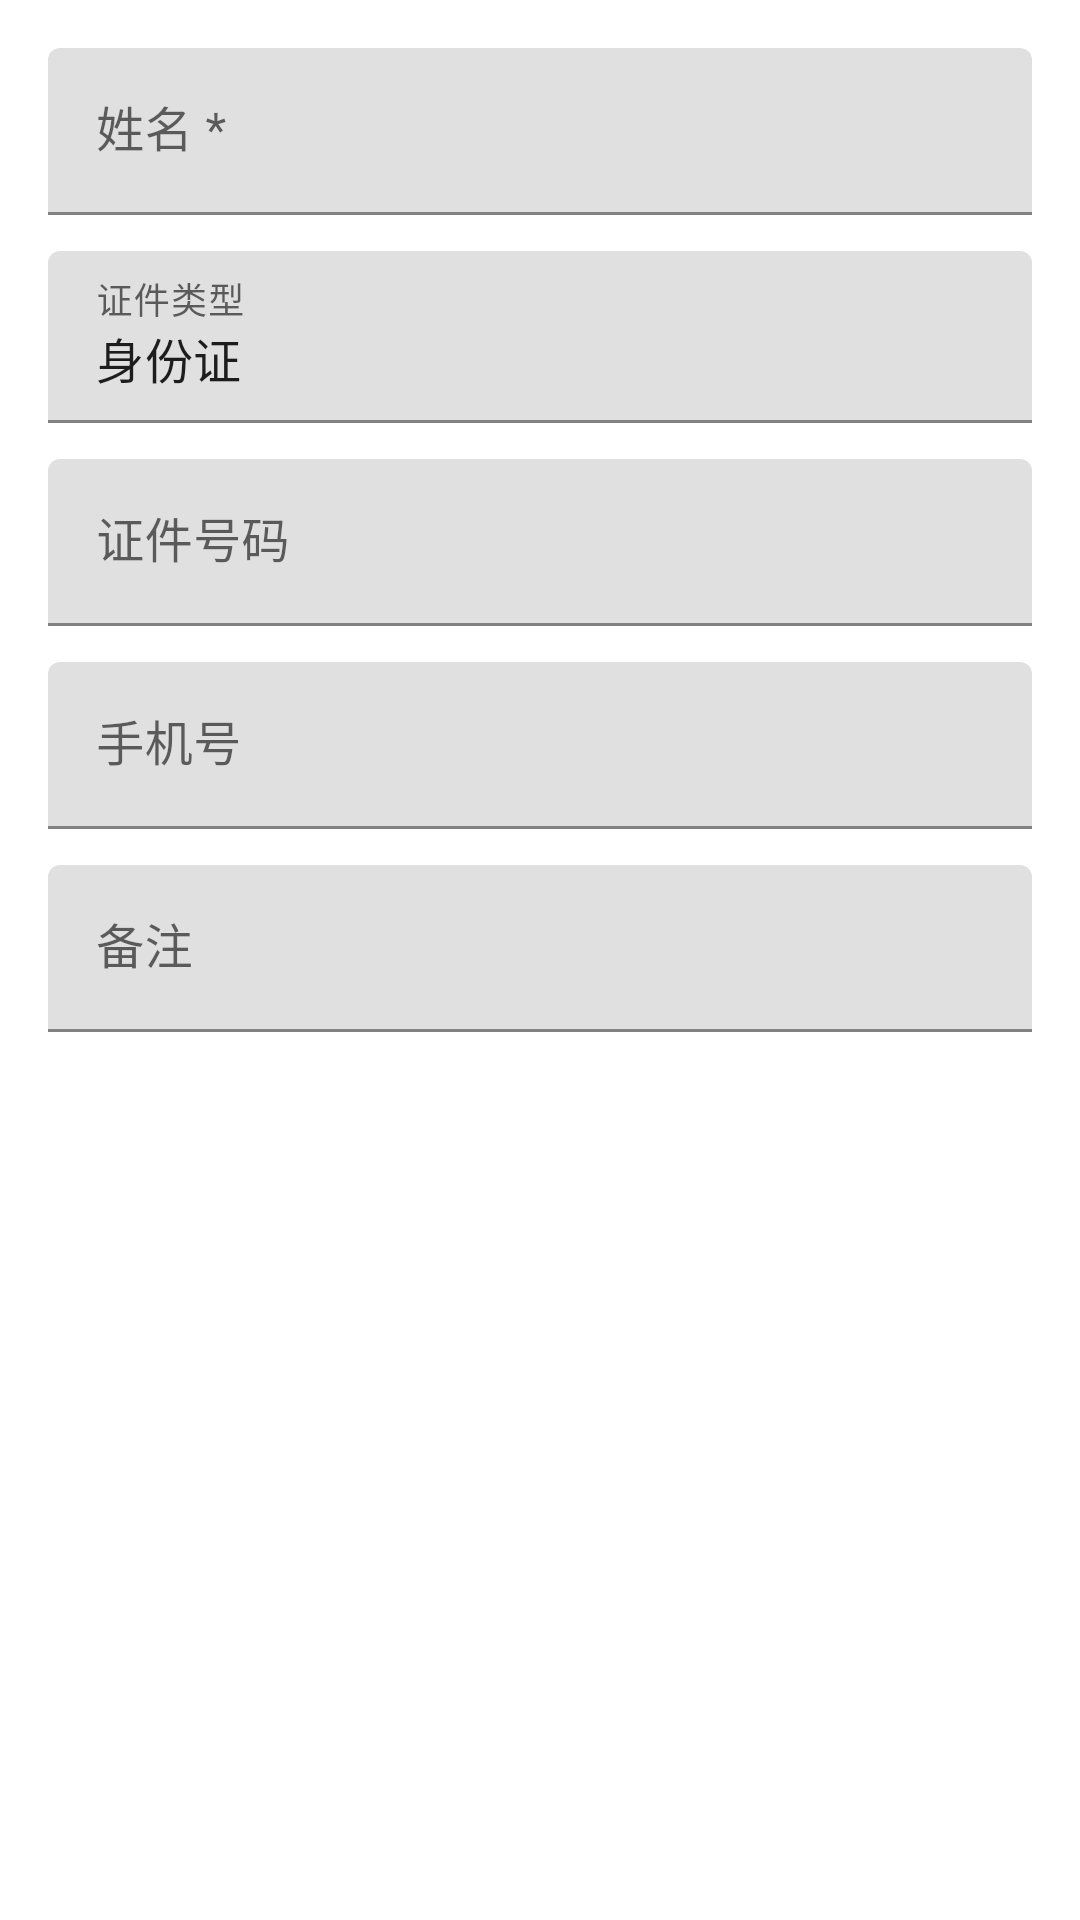

Layout XML and referenced resources for this Android screen:
<!-- AndroidManifest.xml: application theme Theme.DamaiTicketHelper -->
<!-- res/layout/dialog_add_audience.xml -->
<?xml version="1.0" encoding="utf-8"?>
<LinearLayout xmlns:android="http://schemas.android.com/apk/res/android"
    android:layout_width="match_parent"
    android:layout_height="wrap_content"
    android:orientation="vertical"
    android:padding="16dp">

    
    <com.google.android.material.textfield.TextInputLayout
        android:layout_width="match_parent"
        android:layout_height="wrap_content"
        android:hint="姓名 *"
        android:layout_marginBottom="12dp">

        <com.google.android.material.textfield.TextInputEditText
            android:id="@+id/etName"
            android:layout_width="match_parent"
            android:layout_height="wrap_content"
            android:inputType="textPersonName"
            android:maxLines="1" />
    </com.google.android.material.textfield.TextInputLayout>

    
    <com.google.android.material.textfield.TextInputLayout
        android:layout_width="match_parent"
        android:layout_height="wrap_content"
        android:hint="证件类型"
        android:layout_marginBottom="12dp">

        <com.google.android.material.textfield.TextInputEditText
            android:id="@+id/etIdType"
            android:layout_width="match_parent"
            android:layout_height="wrap_content"
            android:text="身份证"
            android:inputType="text"
            android:maxLines="1" />
    </com.google.android.material.textfield.TextInputLayout>

    
    <com.google.android.material.textfield.TextInputLayout
        android:layout_width="match_parent"
        android:layout_height="wrap_content"
        android:hint="证件号码"
        android:layout_marginBottom="12dp">

        <com.google.android.material.textfield.TextInputEditText
            android:id="@+id/etIdNumber"
            android:layout_width="match_parent"
            android:layout_height="wrap_content"
            android:inputType="textVisiblePassword"
            android:maxLines="1" />
    </com.google.android.material.textfield.TextInputLayout>

    
    <com.google.android.material.textfield.TextInputLayout
        android:layout_width="match_parent"
        android:layout_height="wrap_content"
        android:hint="手机号"
        android:layout_marginBottom="12dp">

        <com.google.android.material.textfield.TextInputEditText
            android:id="@+id/etPhone"
            android:layout_width="match_parent"
            android:layout_height="wrap_content"
            android:inputType="phone"
            android:maxLines="1" />
    </com.google.android.material.textfield.TextInputLayout>

    
    <com.google.android.material.textfield.TextInputLayout
        android:layout_width="match_parent"
        android:layout_height="wrap_content"
        android:hint="备注">

        <com.google.android.material.textfield.TextInputEditText
            android:id="@+id/etRemark"
            android:layout_width="match_parent"
            android:layout_height="wrap_content"
            android:inputType="textMultiLine"
            android:maxLines="3" />
    </com.google.android.material.textfield.TextInputLayout>

</LinearLayout>
<!-- resources referenced by this layout -->
<resources>
  <style name="Theme.DamaiTicketHelper" parent="Theme.MaterialComponents.DayNight.DarkActionBar">
          
          <item name="colorPrimary">@color/purple_500</item>
          <item name="colorPrimaryVariant">@color/purple_700</item>
          <item name="colorOnPrimary">@color/white</item>
          
          <item name="colorSecondary">@color/teal_200</item>
          <item name="colorSecondaryVariant">@color/teal_700</item>
          <item name="colorOnSecondary">@color/black</item>
          
          <item name="android:statusBarColor" tools:targetApi="l">?attr/colorPrimaryVariant</item>
          
      </style>
  <color name="purple_500">#FF6200EE</color>
  <color name="purple_700">#FF3700B3</color>
  <color name="white">#FFFFFFFF</color>
  <color name="teal_200">#FF03DAC5</color>
  <color name="teal_700">#FF018786</color>
  <color name="black">#FF000000</color>
</resources>
